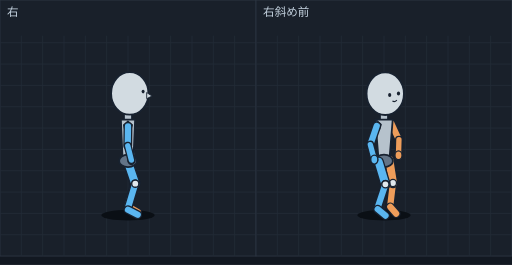
t = 0.00 s
t = 0.15 s: frame unchanged from t = 0.00 s, image omitted
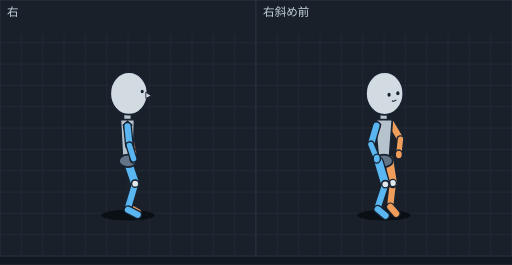
t = 0.25 s
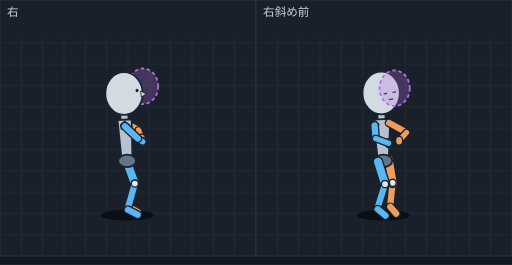
t = 0.39 s
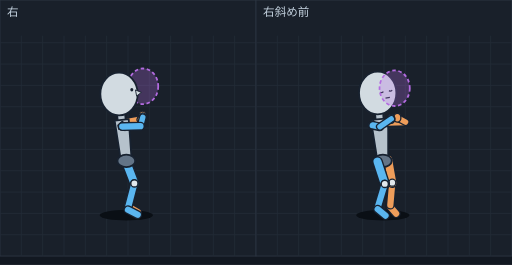
t = 0.52 s
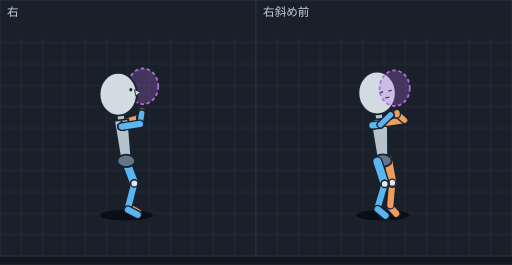
t = 0.63 s

The animated SVG that drew these frames (rendered in a browser with its animation timeline set to each time). Animation: 16 SMIL elements (animate=16); one cycle of 0.77 s, repeats indefinitely.

<svg xmlns="http://www.w3.org/2000/svg" viewBox="0 0 576 298" width="576" height="298" font-family="sans-serif"><rect width="576" height="298" fill="#121821"/><g transform="translate(0,0)"><rect width="288" height="288" fill="#19202a" stroke="#2c3542"/><line x1="24" y1="40" x2="24" y2="288" stroke="#222b37"/><line x1="48" y1="40" x2="48" y2="288" stroke="#222b37"/><line x1="72" y1="40" x2="72" y2="288" stroke="#222b37"/><line x1="96" y1="40" x2="96" y2="288" stroke="#222b37"/><line x1="120" y1="40" x2="120" y2="288" stroke="#222b37"/><line x1="144" y1="40" x2="144" y2="288" stroke="#222b37"/><line x1="168" y1="40" x2="168" y2="288" stroke="#222b37"/><line x1="192" y1="40" x2="192" y2="288" stroke="#222b37"/><line x1="216" y1="40" x2="216" y2="288" stroke="#222b37"/><line x1="240" y1="40" x2="240" y2="288" stroke="#222b37"/><line x1="264" y1="40" x2="264" y2="288" stroke="#222b37"/><line x1="0" y1="48" x2="288" y2="48" stroke="#222b37"/><line x1="0" y1="72" x2="288" y2="72" stroke="#222b37"/><line x1="0" y1="96" x2="288" y2="96" stroke="#222b37"/><line x1="0" y1="120" x2="288" y2="120" stroke="#222b37"/><line x1="0" y1="144" x2="288" y2="144" stroke="#222b37"/><line x1="0" y1="168" x2="288" y2="168" stroke="#222b37"/><line x1="0" y1="192" x2="288" y2="192" stroke="#222b37"/><line x1="0" y1="216" x2="288" y2="216" stroke="#222b37"/><line x1="0" y1="240" x2="288" y2="240" stroke="#222b37"/><line x1="0" y1="264" x2="288" y2="264" stroke="#222b37"/><text x="8" y="18" font-size="13" fill="#c4d2df">右</text><g display="inline"><ellipse cx="144.0" cy="242" rx="30" ry="6" fill="#0a0f15"/><line x1="145.7" y1="155.8" x2="147.8" y2="173.1" stroke="#182230" stroke-width="9" stroke-linecap="round"/><line x1="145.7" y1="155.8" x2="147.8" y2="173.1" stroke="#ee9d5a" stroke-width="6" stroke-linecap="round"/><ellipse cx="147.8" cy="173.1" rx="4" ry="5" fill="#ee9d5a" stroke="#182230" stroke-width="1.5"/><line x1="144.0" y1="137.9" x2="145.7" y2="155.8" stroke="#182230" stroke-width="10" stroke-linecap="round"/><line x1="144.0" y1="137.9" x2="145.7" y2="155.8" stroke="#ee9d5a" stroke-width="7" stroke-linecap="round"/><line x1="144.0" y1="232.2" x2="154.9" y2="238.5" stroke="#182230" stroke-width="10" stroke-linecap="round"/><line x1="144.0" y1="232.2" x2="154.9" y2="238.5" stroke="#ee9d5a" stroke-width="7" stroke-linecap="round"/><line x1="152.2" y1="204.5" x2="144.0" y2="230.2" stroke="#182230" stroke-width="10" stroke-linecap="round"/><line x1="152.2" y1="204.5" x2="144.0" y2="230.2" stroke="#ee9d5a" stroke-width="7" stroke-linecap="round"/><line x1="144.0" y1="179.5" x2="152.2" y2="204.5" stroke="#182230" stroke-width="12" stroke-linecap="round"/><line x1="144.0" y1="179.5" x2="152.2" y2="204.5" stroke="#ee9d5a" stroke-width="9" stroke-linecap="round"/><ellipse cx="152.2" cy="204.5" rx="4" ry="4" fill="#e1e8ec" stroke="#182230" stroke-width="1.5"/><line x1="144.0" y1="182.5" x2="152.2" y2="206.6" stroke="#182230" stroke-width="12" stroke-linecap="round"/><line x1="144.0" y1="182.5" x2="152.2" y2="206.6" stroke="#5ab6f0" stroke-width="9" stroke-linecap="round"/><line x1="152.2" y1="206.6" x2="144.0" y2="233.8" stroke="#182230" stroke-width="10" stroke-linecap="round"/><line x1="152.2" y1="206.6" x2="144.0" y2="233.8" stroke="#5ab6f0" stroke-width="7" stroke-linecap="round"/><line x1="144.0" y1="235.8" x2="154.9" y2="241.5" stroke="#182230" stroke-width="10" stroke-linecap="round"/><line x1="144.0" y1="235.8" x2="154.9" y2="241.5" stroke="#5ab6f0" stroke-width="7" stroke-linecap="round"/><ellipse cx="152.2" cy="206.6" rx="4" ry="4" fill="#e1e8ec" stroke="#182230" stroke-width="1.5"/><line x1="144.0" y1="125.5" x2="144.0" y2="144.5" stroke="#182230" stroke-width="10" stroke-linecap="round"/><line x1="144.0" y1="125.5" x2="144.0" y2="144.5" stroke="#b6c2cc" stroke-width="7" stroke-linecap="round"/><polygon points="152.0,134.5 136.0,134.5 138.0,181.0 150.0,181.0" fill="#b6c2cc" stroke="#182230" stroke-width="2" stroke-linejoin="round"/><ellipse cx="144.0" cy="181.0" rx="10" ry="7" fill="#637487" stroke="#182230" stroke-width="2"/><ellipse cx="146.0" cy="105.0" rx="21" ry="24" fill="#d2dbe1" stroke="#182230" stroke-width="2"/><ellipse cx="161.0" cy="103.0" rx="1.7" ry="2" fill="#182230"/><polygon points="165.0,104.0 171.0,108.0 165.0,111.0" fill="#d2dbe1" stroke="#182230" stroke-width="1"/><polygon points="144.0,136.1 149.0,140.6 147.0,146.6 140.0,145.1 139.0,140.6" fill="#246a9e" stroke="#182230" stroke-width="1.2"/><line x1="144.0" y1="142.1" x2="143.7" y2="163.9" stroke="#182230" stroke-width="10" stroke-linecap="round"/><line x1="144.0" y1="142.1" x2="143.7" y2="163.9" stroke="#5ab6f0" stroke-width="7" stroke-linecap="round"/><ellipse cx="147.8" cy="180.0" rx="4" ry="5" fill="#5ab6f0" stroke="#182230" stroke-width="1.5"/><line x1="143.7" y1="163.9" x2="147.8" y2="180.0" stroke="#182230" stroke-width="9" stroke-linecap="round"/><line x1="143.7" y1="163.9" x2="147.8" y2="180.0" stroke="#5ab6f0" stroke-width="6" stroke-linecap="round"/><animate attributeName="display" values="inline;none;none;none;none;none;none;none" keyTimes="0.0000;0.2597;0.3506;0.4416;0.5325;0.6234;0.7143;0.8571" calcMode="discrete" dur="770ms" repeatCount="indefinite"/></g><g display="none"><ellipse cx="143.9" cy="242" rx="30" ry="6" fill="#0a0f15"/><line x1="147.5" y1="154.9" x2="150.0" y2="172.0" stroke="#182230" stroke-width="9" stroke-linecap="round"/><line x1="147.5" y1="154.9" x2="150.0" y2="172.0" stroke="#ee9d5a" stroke-width="6" stroke-linecap="round"/><ellipse cx="150.0" cy="172.0" rx="4" ry="5" fill="#ee9d5a" stroke="#182230" stroke-width="1.5"/><line x1="143.5" y1="137.9" x2="147.5" y2="154.9" stroke="#182230" stroke-width="10" stroke-linecap="round"/><line x1="143.5" y1="137.9" x2="147.5" y2="154.9" stroke="#ee9d5a" stroke-width="7" stroke-linecap="round"/><line x1="144.0" y1="232.2" x2="154.9" y2="238.5" stroke="#182230" stroke-width="10" stroke-linecap="round"/><line x1="144.0" y1="232.2" x2="154.9" y2="238.5" stroke="#ee9d5a" stroke-width="7" stroke-linecap="round"/><line x1="152.1" y1="204.4" x2="144.0" y2="230.2" stroke="#182230" stroke-width="10" stroke-linecap="round"/><line x1="152.1" y1="204.4" x2="144.0" y2="230.2" stroke="#ee9d5a" stroke-width="7" stroke-linecap="round"/><line x1="143.9" y1="179.5" x2="152.1" y2="204.4" stroke="#182230" stroke-width="12" stroke-linecap="round"/><line x1="143.9" y1="179.5" x2="152.1" y2="204.4" stroke="#ee9d5a" stroke-width="9" stroke-linecap="round"/><ellipse cx="152.1" cy="204.4" rx="4" ry="4" fill="#e1e8ec" stroke="#182230" stroke-width="1.5"/><line x1="143.9" y1="182.5" x2="152.1" y2="206.6" stroke="#182230" stroke-width="12" stroke-linecap="round"/><line x1="143.9" y1="182.5" x2="152.1" y2="206.6" stroke="#5ab6f0" stroke-width="9" stroke-linecap="round"/><line x1="152.1" y1="206.6" x2="144.0" y2="233.8" stroke="#182230" stroke-width="10" stroke-linecap="round"/><line x1="152.1" y1="206.6" x2="144.0" y2="233.8" stroke="#5ab6f0" stroke-width="7" stroke-linecap="round"/><line x1="144.0" y1="235.8" x2="154.9" y2="241.5" stroke="#182230" stroke-width="10" stroke-linecap="round"/><line x1="144.0" y1="235.8" x2="154.9" y2="241.5" stroke="#5ab6f0" stroke-width="7" stroke-linecap="round"/><ellipse cx="152.1" cy="206.6" rx="4" ry="4" fill="#e1e8ec" stroke="#182230" stroke-width="1.5"/><line x1="143.3" y1="125.5" x2="143.5" y2="144.5" stroke="#182230" stroke-width="10" stroke-linecap="round"/><line x1="143.3" y1="125.5" x2="143.5" y2="144.5" stroke="#b6c2cc" stroke-width="7" stroke-linecap="round"/><polygon points="151.4,134.4 135.4,134.6 137.9,181.1 149.9,180.9" fill="#b6c2cc" stroke="#182230" stroke-width="2" stroke-linejoin="round"/><ellipse cx="143.9" cy="181.0" rx="10" ry="7" fill="#637487" stroke="#182230" stroke-width="2"/><ellipse cx="145.0" cy="105.0" rx="21" ry="24" fill="#d2dbe1" stroke="#182230" stroke-width="2"/><ellipse cx="160.0" cy="102.8" rx="1.7" ry="2" fill="#182230"/><polygon points="164.0,103.7 170.1,107.6 164.1,110.7" fill="#d2dbe1" stroke="#182230" stroke-width="1"/><polygon points="143.5,136.1 148.5,140.6 146.5,146.6 139.5,145.1 138.5,140.6" fill="#246a9e" stroke="#182230" stroke-width="1.2"/><line x1="143.5" y1="142.1" x2="145.6" y2="163.5" stroke="#182230" stroke-width="10" stroke-linecap="round"/><line x1="143.5" y1="142.1" x2="145.6" y2="163.5" stroke="#5ab6f0" stroke-width="7" stroke-linecap="round"/><ellipse cx="150.3" cy="178.5" rx="4" ry="5" fill="#5ab6f0" stroke="#182230" stroke-width="1.5"/><line x1="145.6" y1="163.5" x2="150.3" y2="178.5" stroke="#182230" stroke-width="9" stroke-linecap="round"/><line x1="145.6" y1="163.5" x2="150.3" y2="178.5" stroke="#5ab6f0" stroke-width="6" stroke-linecap="round"/><animate attributeName="display" values="none;inline;none;none;none;none;none;none" keyTimes="0.0000;0.2597;0.3506;0.4416;0.5325;0.6234;0.7143;0.8571" calcMode="discrete" dur="770ms" repeatCount="indefinite"/></g><g display="none"><ellipse cx="143.5" cy="242" rx="30" ry="6" fill="#0a0f15"/><line x1="151.6" y1="151.8" x2="154.9" y2="166.9" stroke="#182230" stroke-width="9" stroke-linecap="round"/><line x1="151.6" y1="151.8" x2="154.9" y2="166.9" stroke="#ee9d5a" stroke-width="6" stroke-linecap="round"/><line x1="142.2" y1="138.0" x2="151.6" y2="151.8" stroke="#182230" stroke-width="10" stroke-linecap="round"/><line x1="142.2" y1="138.0" x2="151.6" y2="151.8" stroke="#ee9d5a" stroke-width="7" stroke-linecap="round"/><ellipse cx="154.9" cy="166.9" rx="4" ry="5" fill="#ee9d5a" stroke="#182230" stroke-width="1.5"/><line x1="144.0" y1="232.2" x2="154.9" y2="238.5" stroke="#182230" stroke-width="10" stroke-linecap="round"/><line x1="144.0" y1="232.2" x2="154.9" y2="238.5" stroke="#ee9d5a" stroke-width="7" stroke-linecap="round"/><line x1="151.9" y1="204.4" x2="144.0" y2="230.2" stroke="#182230" stroke-width="10" stroke-linecap="round"/><line x1="151.9" y1="204.4" x2="144.0" y2="230.2" stroke="#ee9d5a" stroke-width="7" stroke-linecap="round"/><line x1="143.5" y1="179.5" x2="151.9" y2="204.4" stroke="#182230" stroke-width="12" stroke-linecap="round"/><line x1="143.5" y1="179.5" x2="151.9" y2="204.4" stroke="#ee9d5a" stroke-width="9" stroke-linecap="round"/><ellipse cx="151.9" cy="204.4" rx="4" ry="4" fill="#e1e8ec" stroke="#182230" stroke-width="1.5"/><line x1="143.5" y1="182.5" x2="151.9" y2="206.5" stroke="#182230" stroke-width="12" stroke-linecap="round"/><line x1="143.5" y1="182.5" x2="151.9" y2="206.5" stroke="#5ab6f0" stroke-width="9" stroke-linecap="round"/><line x1="151.9" y1="206.5" x2="144.0" y2="233.8" stroke="#182230" stroke-width="10" stroke-linecap="round"/><line x1="151.9" y1="206.5" x2="144.0" y2="233.8" stroke="#5ab6f0" stroke-width="7" stroke-linecap="round"/><line x1="144.0" y1="235.8" x2="154.9" y2="241.5" stroke="#182230" stroke-width="10" stroke-linecap="round"/><line x1="144.0" y1="235.8" x2="154.9" y2="241.5" stroke="#5ab6f0" stroke-width="7" stroke-linecap="round"/><ellipse cx="151.9" cy="206.5" rx="4" ry="4" fill="#e1e8ec" stroke="#182230" stroke-width="1.5"/><line x1="141.7" y1="125.5" x2="142.3" y2="144.5" stroke="#182230" stroke-width="10" stroke-linecap="round"/><line x1="141.7" y1="125.5" x2="142.3" y2="144.5" stroke="#b6c2cc" stroke-width="7" stroke-linecap="round"/><polygon points="150.0,134.3 134.0,134.8 137.5,181.2 149.5,180.8" fill="#b6c2cc" stroke="#182230" stroke-width="2" stroke-linejoin="round"/><ellipse cx="143.5" cy="181.0" rx="10" ry="7" fill="#637487" stroke="#182230" stroke-width="2"/><ellipse cx="142.6" cy="105.1" rx="21" ry="24" fill="#d2dbe1" stroke="#182230" stroke-width="2"/><ellipse cx="157.5" cy="102.2" rx="1.7" ry="2" fill="#182230"/><polygon points="161.5,103.0 167.7,106.7 161.9,110.0" fill="#d2dbe1" stroke="#182230" stroke-width="1"/><polygon points="142.2,136.1 147.2,140.6 145.2,146.6 138.2,145.1 137.2,140.6" fill="#246a9e" stroke="#182230" stroke-width="1.2"/><ellipse cx="155.7" cy="172.2" rx="4" ry="5" fill="#5ab6f0" stroke="#182230" stroke-width="1.5"/><line x1="142.2" y1="142.1" x2="150.2" y2="161.1" stroke="#182230" stroke-width="10" stroke-linecap="round"/><line x1="142.2" y1="142.1" x2="150.2" y2="161.1" stroke="#5ab6f0" stroke-width="7" stroke-linecap="round"/><line x1="150.2" y1="161.1" x2="155.7" y2="172.2" stroke="#182230" stroke-width="9" stroke-linecap="round"/><line x1="150.2" y1="161.1" x2="155.7" y2="172.2" stroke="#5ab6f0" stroke-width="6" stroke-linecap="round"/><animate attributeName="display" values="none;none;inline;none;none;none;none;none" keyTimes="0.0000;0.2597;0.3506;0.4416;0.5325;0.6234;0.7143;0.8571" calcMode="discrete" dur="770ms" repeatCount="indefinite"/></g><g display="none"><ellipse cx="143.0" cy="242" rx="30" ry="6" fill="#0a0f15"/><line x1="140.5" y1="138.0" x2="155.8" y2="146.3" stroke="#182230" stroke-width="10" stroke-linecap="round"/><line x1="140.5" y1="138.0" x2="155.8" y2="146.3" stroke="#ee9d5a" stroke-width="7" stroke-linecap="round"/><line x1="155.8" y1="146.3" x2="159.5" y2="155.7" stroke="#182230" stroke-width="9" stroke-linecap="round"/><line x1="155.8" y1="146.3" x2="159.5" y2="155.7" stroke="#ee9d5a" stroke-width="6" stroke-linecap="round"/><line x1="144.0" y1="232.2" x2="154.9" y2="238.5" stroke="#182230" stroke-width="10" stroke-linecap="round"/><line x1="144.0" y1="232.2" x2="154.9" y2="238.5" stroke="#ee9d5a" stroke-width="7" stroke-linecap="round"/><ellipse cx="159.5" cy="155.7" rx="4" ry="5" fill="#ee9d5a" stroke="#182230" stroke-width="1.5"/><line x1="151.7" y1="204.3" x2="144.0" y2="230.2" stroke="#182230" stroke-width="10" stroke-linecap="round"/><line x1="151.7" y1="204.3" x2="144.0" y2="230.2" stroke="#ee9d5a" stroke-width="7" stroke-linecap="round"/><line x1="143.0" y1="179.5" x2="151.7" y2="204.3" stroke="#182230" stroke-width="12" stroke-linecap="round"/><line x1="143.0" y1="179.5" x2="151.7" y2="204.3" stroke="#ee9d5a" stroke-width="9" stroke-linecap="round"/><ellipse cx="151.7" cy="204.3" rx="4" ry="4" fill="#e1e8ec" stroke="#182230" stroke-width="1.5"/><line x1="143.0" y1="182.5" x2="151.7" y2="206.5" stroke="#182230" stroke-width="12" stroke-linecap="round"/><line x1="143.0" y1="182.5" x2="151.7" y2="206.5" stroke="#5ab6f0" stroke-width="9" stroke-linecap="round"/><line x1="151.7" y1="206.5" x2="144.0" y2="233.8" stroke="#182230" stroke-width="10" stroke-linecap="round"/><line x1="151.7" y1="206.5" x2="144.0" y2="233.8" stroke="#5ab6f0" stroke-width="7" stroke-linecap="round"/><line x1="144.0" y1="235.8" x2="154.9" y2="241.5" stroke="#182230" stroke-width="10" stroke-linecap="round"/><line x1="144.0" y1="235.8" x2="154.9" y2="241.5" stroke="#5ab6f0" stroke-width="7" stroke-linecap="round"/><ellipse cx="151.7" cy="206.5" rx="4" ry="4" fill="#e1e8ec" stroke="#182230" stroke-width="1.5"/><line x1="139.6" y1="125.6" x2="140.8" y2="144.6" stroke="#182230" stroke-width="10" stroke-linecap="round"/><line x1="139.6" y1="125.6" x2="140.8" y2="144.6" stroke="#b6c2cc" stroke-width="7" stroke-linecap="round"/><polygon points="148.1,134.1 132.2,135.1 137.0,181.4 149.0,180.6" fill="#b6c2cc" stroke="#182230" stroke-width="2" stroke-linejoin="round"/><ellipse cx="143.0" cy="181.0" rx="10" ry="7" fill="#637487" stroke="#182230" stroke-width="2"/><ellipse cx="161.0" cy="97.0" rx="17" ry="20" fill="rgba(179,107,224,.28)" stroke="#b36be0" stroke-width="2" stroke-dasharray="4 3"/><ellipse cx="139.5" cy="105.2" rx="21" ry="24" fill="#d2dbe1" stroke="#182230" stroke-width="2"/><ellipse cx="154.2" cy="101.7" rx="1.7" ry="2" fill="#182230"/><polygon points="158.3,102.2 164.6,105.6 159.0,109.2" fill="#d2dbe1" stroke="#182230" stroke-width="1"/><ellipse cx="160.6" cy="159.4" rx="4" ry="5" fill="#5ab6f0" stroke="#182230" stroke-width="1.5"/><polygon points="140.5,136.1 145.5,140.6 143.5,146.6 136.5,145.1 135.5,140.6" fill="#246a9e" stroke="#182230" stroke-width="1.2"/><line x1="155.1" y1="155.7" x2="160.6" y2="159.4" stroke="#182230" stroke-width="9" stroke-linecap="round"/><line x1="155.1" y1="155.7" x2="160.6" y2="159.4" stroke="#5ab6f0" stroke-width="6" stroke-linecap="round"/><line x1="140.5" y1="142.1" x2="155.1" y2="155.7" stroke="#182230" stroke-width="10" stroke-linecap="round"/><line x1="140.5" y1="142.1" x2="155.1" y2="155.7" stroke="#5ab6f0" stroke-width="7" stroke-linecap="round"/><animate attributeName="display" values="none;none;none;inline;none;none;none;none" keyTimes="0.0000;0.2597;0.3506;0.4416;0.5325;0.6234;0.7143;0.8571" calcMode="discrete" dur="770ms" repeatCount="indefinite"/></g><g display="none"><ellipse cx="142.5" cy="242" rx="30" ry="6" fill="#0a0f15"/><line x1="138.8" y1="138.1" x2="158.0" y2="139.7" stroke="#182230" stroke-width="10" stroke-linecap="round"/><line x1="138.8" y1="138.1" x2="158.0" y2="139.7" stroke="#ee9d5a" stroke-width="7" stroke-linecap="round"/><line x1="158.0" y1="139.7" x2="161.2" y2="141.5" stroke="#182230" stroke-width="9" stroke-linecap="round"/><line x1="158.0" y1="139.7" x2="161.2" y2="141.5" stroke="#ee9d5a" stroke-width="6" stroke-linecap="round"/><line x1="144.0" y1="232.2" x2="154.9" y2="238.5" stroke="#182230" stroke-width="10" stroke-linecap="round"/><line x1="144.0" y1="232.2" x2="154.9" y2="238.5" stroke="#ee9d5a" stroke-width="7" stroke-linecap="round"/><line x1="151.4" y1="204.2" x2="144.0" y2="230.2" stroke="#182230" stroke-width="10" stroke-linecap="round"/><line x1="151.4" y1="204.2" x2="144.0" y2="230.2" stroke="#ee9d5a" stroke-width="7" stroke-linecap="round"/><line x1="142.5" y1="179.5" x2="151.4" y2="204.2" stroke="#182230" stroke-width="12" stroke-linecap="round"/><line x1="142.5" y1="179.5" x2="151.4" y2="204.2" stroke="#ee9d5a" stroke-width="9" stroke-linecap="round"/><ellipse cx="151.4" cy="204.2" rx="4" ry="4" fill="#e1e8ec" stroke="#182230" stroke-width="1.5"/><ellipse cx="161.2" cy="141.5" rx="4" ry="5" fill="#ee9d5a" stroke="#182230" stroke-width="1.5"/><line x1="142.5" y1="182.5" x2="151.4" y2="206.4" stroke="#182230" stroke-width="12" stroke-linecap="round"/><line x1="142.5" y1="182.5" x2="151.4" y2="206.4" stroke="#5ab6f0" stroke-width="9" stroke-linecap="round"/><line x1="151.4" y1="206.4" x2="144.0" y2="233.8" stroke="#182230" stroke-width="10" stroke-linecap="round"/><line x1="151.4" y1="206.4" x2="144.0" y2="233.8" stroke="#5ab6f0" stroke-width="7" stroke-linecap="round"/><line x1="144.0" y1="235.8" x2="154.9" y2="241.5" stroke="#182230" stroke-width="10" stroke-linecap="round"/><line x1="144.0" y1="235.8" x2="154.9" y2="241.5" stroke="#5ab6f0" stroke-width="7" stroke-linecap="round"/><ellipse cx="151.4" cy="206.4" rx="4" ry="4" fill="#e1e8ec" stroke="#182230" stroke-width="1.5"/><line x1="137.5" y1="125.7" x2="139.2" y2="144.6" stroke="#182230" stroke-width="10" stroke-linecap="round"/><line x1="137.5" y1="125.7" x2="139.2" y2="144.6" stroke="#b6c2cc" stroke-width="7" stroke-linecap="round"/><polygon points="146.3,134.0 130.3,135.4 136.5,181.5 148.5,180.5" fill="#b6c2cc" stroke="#182230" stroke-width="2" stroke-linejoin="round"/><ellipse cx="142.5" cy="181.0" rx="10" ry="7" fill="#637487" stroke="#182230" stroke-width="2"/><ellipse cx="161.0" cy="97.0" rx="17" ry="20" fill="rgba(179,107,224,.28)" stroke="#b36be0" stroke-width="2" stroke-dasharray="4 3"/><ellipse cx="136.3" cy="105.5" rx="21" ry="24" fill="#d2dbe1" stroke="#182230" stroke-width="2"/><ellipse cx="150.8" cy="101.2" rx="1.7" ry="2" fill="#182230"/><polygon points="155.0,101.6 161.5,104.6 156.0,108.5" fill="#d2dbe1" stroke="#182230" stroke-width="1"/><ellipse cx="162.1" cy="143.9" rx="4" ry="5" fill="#5ab6f0" stroke="#182230" stroke-width="1.5"/><polygon points="138.8,136.2 143.8,140.7 141.8,146.7 134.8,145.2 133.8,140.7" fill="#246a9e" stroke="#182230" stroke-width="1.2"/><line x1="157.8" y1="148.3" x2="162.1" y2="143.9" stroke="#182230" stroke-width="9" stroke-linecap="round"/><line x1="157.8" y1="148.3" x2="162.1" y2="143.9" stroke="#5ab6f0" stroke-width="6" stroke-linecap="round"/><line x1="138.8" y1="142.2" x2="157.8" y2="148.3" stroke="#182230" stroke-width="10" stroke-linecap="round"/><line x1="138.8" y1="142.2" x2="157.8" y2="148.3" stroke="#5ab6f0" stroke-width="7" stroke-linecap="round"/><animate attributeName="display" values="none;none;none;none;inline;none;none;none" keyTimes="0.0000;0.2597;0.3506;0.4416;0.5325;0.6234;0.7143;0.8571" calcMode="discrete" dur="770ms" repeatCount="indefinite"/></g><g display="none"><ellipse cx="142.1" cy="242" rx="30" ry="6" fill="#0a0f15"/><line x1="137.5" y1="138.2" x2="158.0" y2="134.4" stroke="#182230" stroke-width="10" stroke-linecap="round"/><line x1="137.5" y1="138.2" x2="158.0" y2="134.4" stroke="#ee9d5a" stroke-width="7" stroke-linecap="round"/><line x1="158.0" y1="134.4" x2="160.4" y2="130.0" stroke="#182230" stroke-width="9" stroke-linecap="round"/><line x1="158.0" y1="134.4" x2="160.4" y2="130.0" stroke="#ee9d5a" stroke-width="6" stroke-linecap="round"/><line x1="144.0" y1="232.2" x2="154.9" y2="238.5" stroke="#182230" stroke-width="10" stroke-linecap="round"/><line x1="144.0" y1="232.2" x2="154.9" y2="238.5" stroke="#ee9d5a" stroke-width="7" stroke-linecap="round"/><line x1="151.2" y1="204.2" x2="144.0" y2="230.2" stroke="#182230" stroke-width="10" stroke-linecap="round"/><line x1="151.2" y1="204.2" x2="144.0" y2="230.2" stroke="#ee9d5a" stroke-width="7" stroke-linecap="round"/><line x1="142.1" y1="179.5" x2="151.2" y2="204.2" stroke="#182230" stroke-width="12" stroke-linecap="round"/><line x1="142.1" y1="179.5" x2="151.2" y2="204.2" stroke="#ee9d5a" stroke-width="9" stroke-linecap="round"/><ellipse cx="151.2" cy="204.2" rx="4" ry="4" fill="#e1e8ec" stroke="#182230" stroke-width="1.5"/><ellipse cx="160.4" cy="130.0" rx="4" ry="5" fill="#ee9d5a" stroke="#182230" stroke-width="1.5"/><line x1="142.1" y1="182.5" x2="151.2" y2="206.3" stroke="#182230" stroke-width="12" stroke-linecap="round"/><line x1="142.1" y1="182.5" x2="151.2" y2="206.3" stroke="#5ab6f0" stroke-width="9" stroke-linecap="round"/><line x1="151.2" y1="206.3" x2="144.0" y2="233.8" stroke="#182230" stroke-width="10" stroke-linecap="round"/><line x1="151.2" y1="206.3" x2="144.0" y2="233.8" stroke="#5ab6f0" stroke-width="7" stroke-linecap="round"/><line x1="144.0" y1="235.8" x2="154.9" y2="241.5" stroke="#182230" stroke-width="10" stroke-linecap="round"/><line x1="144.0" y1="235.8" x2="154.9" y2="241.5" stroke="#5ab6f0" stroke-width="7" stroke-linecap="round"/><ellipse cx="151.2" cy="206.3" rx="4" ry="4" fill="#e1e8ec" stroke="#182230" stroke-width="1.5"/><line x1="135.9" y1="125.9" x2="138.0" y2="144.7" stroke="#182230" stroke-width="10" stroke-linecap="round"/><line x1="135.9" y1="125.9" x2="138.0" y2="144.7" stroke="#b6c2cc" stroke-width="7" stroke-linecap="round"/><polygon points="144.8,133.9 129.0,135.7 136.2,181.7 148.1,180.3" fill="#b6c2cc" stroke="#182230" stroke-width="2" stroke-linejoin="round"/><ellipse cx="142.1" cy="181.0" rx="10" ry="7" fill="#637487" stroke="#182230" stroke-width="2"/><ellipse cx="161.0" cy="97.0" rx="17" ry="20" fill="rgba(179,107,224,.28)" stroke="#b36be0" stroke-width="2" stroke-dasharray="4 3"/><ellipse cx="133.9" cy="105.7" rx="21" ry="24" fill="#d2dbe1" stroke="#182230" stroke-width="2"/><ellipse cx="148.3" cy="100.9" rx="1.7" ry="2" fill="#182230"/><polygon points="152.4,101.1 159.0,103.9 153.7,108.0" fill="#d2dbe1" stroke="#182230" stroke-width="1"/><ellipse cx="160.7" cy="131.9" rx="4" ry="5" fill="#5ab6f0" stroke="#182230" stroke-width="1.5"/><polygon points="137.5,136.3 142.5,140.8 140.5,146.8 133.5,145.3 132.5,140.8" fill="#246a9e" stroke="#182230" stroke-width="1.2"/><line x1="158.0" y1="141.9" x2="160.7" y2="131.9" stroke="#182230" stroke-width="9" stroke-linecap="round"/><line x1="158.0" y1="141.9" x2="160.7" y2="131.9" stroke="#5ab6f0" stroke-width="6" stroke-linecap="round"/><line x1="137.5" y1="142.3" x2="158.0" y2="141.9" stroke="#182230" stroke-width="10" stroke-linecap="round"/><line x1="137.5" y1="142.3" x2="158.0" y2="141.9" stroke="#5ab6f0" stroke-width="7" stroke-linecap="round"/><animate attributeName="display" values="none;none;none;none;none;inline;none;none" keyTimes="0.0000;0.2597;0.3506;0.4416;0.5325;0.6234;0.7143;0.8571" calcMode="discrete" dur="770ms" repeatCount="indefinite"/></g><g display="none"><ellipse cx="142.0" cy="242" rx="30" ry="6" fill="#0a0f15"/><line x1="137.0" y1="138.2" x2="157.5" y2="132.4" stroke="#182230" stroke-width="10" stroke-linecap="round"/><line x1="137.0" y1="138.2" x2="157.5" y2="132.4" stroke="#ee9d5a" stroke-width="7" stroke-linecap="round"/><line x1="157.5" y1="132.4" x2="159.5" y2="125.6" stroke="#182230" stroke-width="9" stroke-linecap="round"/><line x1="157.5" y1="132.4" x2="159.5" y2="125.6" stroke="#ee9d5a" stroke-width="6" stroke-linecap="round"/><line x1="144.0" y1="232.2" x2="154.9" y2="238.5" stroke="#182230" stroke-width="10" stroke-linecap="round"/><line x1="144.0" y1="232.2" x2="154.9" y2="238.5" stroke="#ee9d5a" stroke-width="7" stroke-linecap="round"/><line x1="151.1" y1="204.1" x2="144.0" y2="230.2" stroke="#182230" stroke-width="10" stroke-linecap="round"/><line x1="151.1" y1="204.1" x2="144.0" y2="230.2" stroke="#ee9d5a" stroke-width="7" stroke-linecap="round"/><line x1="142.0" y1="179.5" x2="151.1" y2="204.1" stroke="#182230" stroke-width="12" stroke-linecap="round"/><line x1="142.0" y1="179.5" x2="151.1" y2="204.1" stroke="#ee9d5a" stroke-width="9" stroke-linecap="round"/><ellipse cx="151.1" cy="204.1" rx="4" ry="4" fill="#e1e8ec" stroke="#182230" stroke-width="1.5"/><ellipse cx="159.5" cy="125.6" rx="4" ry="5" fill="#ee9d5a" stroke="#182230" stroke-width="1.5"/><line x1="142.0" y1="182.5" x2="151.1" y2="206.3" stroke="#182230" stroke-width="12" stroke-linecap="round"/><line x1="142.0" y1="182.5" x2="151.1" y2="206.3" stroke="#5ab6f0" stroke-width="9" stroke-linecap="round"/><line x1="151.1" y1="206.3" x2="144.0" y2="233.8" stroke="#182230" stroke-width="10" stroke-linecap="round"/><line x1="151.1" y1="206.3" x2="144.0" y2="233.8" stroke="#5ab6f0" stroke-width="7" stroke-linecap="round"/><line x1="144.0" y1="235.8" x2="154.9" y2="241.5" stroke="#182230" stroke-width="10" stroke-linecap="round"/><line x1="144.0" y1="235.8" x2="154.9" y2="241.5" stroke="#5ab6f0" stroke-width="7" stroke-linecap="round"/><ellipse cx="151.1" cy="206.3" rx="4" ry="4" fill="#e1e8ec" stroke="#182230" stroke-width="1.5"/><line x1="135.2" y1="125.9" x2="137.6" y2="144.8" stroke="#182230" stroke-width="10" stroke-linecap="round"/><line x1="135.2" y1="125.9" x2="137.6" y2="144.8" stroke="#b6c2cc" stroke-width="7" stroke-linecap="round"/><polygon points="144.3,133.9 128.4,135.8 136.0,181.7 148.0,180.3" fill="#b6c2cc" stroke="#182230" stroke-width="2" stroke-linejoin="round"/><ellipse cx="142.0" cy="181.0" rx="10" ry="7" fill="#637487" stroke="#182230" stroke-width="2"/><ellipse cx="161.0" cy="97.0" rx="17" ry="20" fill="rgba(179,107,224,.28)" stroke="#b36be0" stroke-width="2" stroke-dasharray="4 3"/><ellipse cx="133.0" cy="105.9" rx="21" ry="24" fill="#d2dbe1" stroke="#182230" stroke-width="2"/><ellipse cx="147.2" cy="100.8" rx="1.7" ry="2" fill="#182230"/><polygon points="151.4,100.9 158.1,103.6 152.8,107.8" fill="#d2dbe1" stroke="#182230" stroke-width="1"/><ellipse cx="159.5" cy="127.4" rx="4" ry="5" fill="#5ab6f0" stroke="#182230" stroke-width="1.5"/><polygon points="137.0,136.4 142.0,140.9 140.0,146.9 133.0,145.4 132.0,140.9" fill="#246a9e" stroke="#182230" stroke-width="1.2"/><line x1="157.5" y1="139.3" x2="159.5" y2="127.4" stroke="#182230" stroke-width="9" stroke-linecap="round"/><line x1="157.5" y1="139.3" x2="159.5" y2="127.4" stroke="#5ab6f0" stroke-width="6" stroke-linecap="round"/><line x1="137.0" y1="142.4" x2="157.5" y2="139.3" stroke="#182230" stroke-width="10" stroke-linecap="round"/><line x1="137.0" y1="142.4" x2="157.5" y2="139.3" stroke="#5ab6f0" stroke-width="7" stroke-linecap="round"/><animate attributeName="display" values="none;none;none;none;none;none;inline;none" keyTimes="0.0000;0.2597;0.3506;0.4416;0.5325;0.6234;0.7143;0.8571" calcMode="discrete" dur="770ms" repeatCount="indefinite"/></g><g display="none"><ellipse cx="142.0" cy="242" rx="30" ry="6" fill="#0a0f15"/><line x1="138.0" y1="138.1" x2="159.2" y2="133.6" stroke="#182230" stroke-width="10" stroke-linecap="round"/><line x1="138.0" y1="138.1" x2="159.2" y2="133.6" stroke="#ee9d5a" stroke-width="7" stroke-linecap="round"/><line x1="159.2" y1="133.6" x2="160.0" y2="127.2" stroke="#182230" stroke-width="9" stroke-linecap="round"/><line x1="159.2" y1="133.6" x2="160.0" y2="127.2" stroke="#ee9d5a" stroke-width="6" stroke-linecap="round"/><line x1="146.0" y1="230.0" x2="154.9" y2="238.5" stroke="#182230" stroke-width="10" stroke-linecap="round"/><line x1="146.0" y1="230.0" x2="154.9" y2="238.5" stroke="#ee9d5a" stroke-width="7" stroke-linecap="round"/><line x1="154.9" y1="202.6" x2="146.0" y2="228.0" stroke="#182230" stroke-width="10" stroke-linecap="round"/><line x1="154.9" y1="202.6" x2="146.0" y2="228.0" stroke="#ee9d5a" stroke-width="7" stroke-linecap="round"/><line x1="142.8" y1="179.2" x2="154.9" y2="202.6" stroke="#182230" stroke-width="12" stroke-linecap="round"/><line x1="142.8" y1="179.2" x2="154.9" y2="202.6" stroke="#ee9d5a" stroke-width="9" stroke-linecap="round"/><ellipse cx="154.9" cy="202.6" rx="4" ry="4" fill="#e1e8ec" stroke="#182230" stroke-width="1.5"/><ellipse cx="160.0" cy="127.2" rx="4" ry="5" fill="#ee9d5a" stroke="#182230" stroke-width="1.5"/><line x1="141.2" y1="182.4" x2="150.7" y2="206.2" stroke="#182230" stroke-width="12" stroke-linecap="round"/><line x1="141.2" y1="182.4" x2="150.7" y2="206.2" stroke="#5ab6f0" stroke-width="9" stroke-linecap="round"/><line x1="150.7" y1="206.2" x2="144.0" y2="233.8" stroke="#182230" stroke-width="10" stroke-linecap="round"/><line x1="150.7" y1="206.2" x2="144.0" y2="233.8" stroke="#5ab6f0" stroke-width="7" stroke-linecap="round"/><line x1="144.0" y1="235.8" x2="154.9" y2="241.5" stroke="#182230" stroke-width="10" stroke-linecap="round"/><line x1="144.0" y1="235.8" x2="154.9" y2="241.5" stroke="#5ab6f0" stroke-width="7" stroke-linecap="round"/><ellipse cx="150.7" cy="206.2" rx="4" ry="4" fill="#e1e8ec" stroke="#182230" stroke-width="1.5"/><line x1="135.2" y1="125.9" x2="137.5" y2="144.8" stroke="#182230" stroke-width="10" stroke-linecap="round"/><line x1="135.2" y1="125.9" x2="137.5" y2="144.8" stroke="#b6c2cc" stroke-width="7" stroke-linecap="round"/><polygon points="144.1,133.8 128.3,135.8 136.0,181.6 148.0,180.1" fill="#b6c2cc" stroke="#182230" stroke-width="2" stroke-linejoin="round"/><ellipse cx="142.0" cy="180.8" rx="10" ry="7" fill="#637487" stroke="#182230" stroke-width="2"/><ellipse cx="132.9" cy="105.6" rx="21" ry="24" fill="#d2dbe1" stroke="#182230" stroke-width="2"/><ellipse cx="147.0" cy="100.2" rx="1.7" ry="2" fill="#182230"/><polygon points="151.1,100.3 157.8,102.8 152.6,107.1" fill="#d2dbe1" stroke="#182230" stroke-width="1"/><ellipse cx="161.0" cy="97.0" rx="17" ry="20" fill="rgba(179,107,224,.28)" stroke="#b36be0" stroke-width="2" stroke-dasharray="4 3"/><ellipse cx="158.7" cy="126.3" rx="4" ry="5" fill="#5ab6f0" stroke="#182230" stroke-width="1.5"/><polygon points="135.8,136.5 140.8,141.0 138.8,147.0 131.8,145.5 130.8,141.0" fill="#246a9e" stroke="#182230" stroke-width="1.2"/><line x1="155.7" y1="138.6" x2="158.7" y2="126.3" stroke="#182230" stroke-width="9" stroke-linecap="round"/><line x1="155.7" y1="138.6" x2="158.7" y2="126.3" stroke="#5ab6f0" stroke-width="6" stroke-linecap="round"/><line x1="135.8" y1="142.5" x2="155.7" y2="138.6" stroke="#182230" stroke-width="10" stroke-linecap="round"/><line x1="135.8" y1="142.5" x2="155.7" y2="138.6" stroke="#5ab6f0" stroke-width="7" stroke-linecap="round"/><animate attributeName="display" values="none;none;none;none;none;none;none;inline" keyTimes="0.0000;0.2597;0.3506;0.4416;0.5325;0.6234;0.7143;0.8571" calcMode="discrete" dur="770ms" repeatCount="indefinite"/></g></g><g transform="translate(288,0)"><rect width="288" height="288" fill="#19202a" stroke="#2c3542"/><line x1="24" y1="40" x2="24" y2="288" stroke="#222b37"/><line x1="48" y1="40" x2="48" y2="288" stroke="#222b37"/><line x1="72" y1="40" x2="72" y2="288" stroke="#222b37"/><line x1="96" y1="40" x2="96" y2="288" stroke="#222b37"/><line x1="120" y1="40" x2="120" y2="288" stroke="#222b37"/><line x1="144" y1="40" x2="144" y2="288" stroke="#222b37"/><line x1="168" y1="40" x2="168" y2="288" stroke="#222b37"/><line x1="192" y1="40" x2="192" y2="288" stroke="#222b37"/><line x1="216" y1="40" x2="216" y2="288" stroke="#222b37"/><line x1="240" y1="40" x2="240" y2="288" stroke="#222b37"/><line x1="264" y1="40" x2="264" y2="288" stroke="#222b37"/><line x1="0" y1="48" x2="288" y2="48" stroke="#222b37"/><line x1="0" y1="72" x2="288" y2="72" stroke="#222b37"/><line x1="0" y1="96" x2="288" y2="96" stroke="#222b37"/><line x1="0" y1="120" x2="288" y2="120" stroke="#222b37"/><line x1="0" y1="144" x2="288" y2="144" stroke="#222b37"/><line x1="0" y1="168" x2="288" y2="168" stroke="#222b37"/><line x1="0" y1="192" x2="288" y2="192" stroke="#222b37"/><line x1="0" y1="216" x2="288" y2="216" stroke="#222b37"/><line x1="0" y1="240" x2="288" y2="240" stroke="#222b37"/><line x1="0" y1="264" x2="288" y2="264" stroke="#222b37"/><text x="8" y="18" font-size="13" fill="#c4d2df">右斜め前</text><g display="inline"><ellipse cx="144.0" cy="242" rx="30" ry="6" fill="#0a0f15"/><line x1="152.1" y1="138.5" x2="160.8" y2="157.1" stroke="#182230" stroke-width="10" stroke-linecap="round"/><line x1="152.1" y1="138.5" x2="160.8" y2="157.1" stroke="#ee9d5a" stroke-width="7" stroke-linecap="round"/><line x1="154.1" y1="205.8" x2="151.1" y2="230.7" stroke="#182230" stroke-width="10" stroke-linecap="round"/><line x1="154.1" y1="205.8" x2="151.1" y2="230.7" stroke="#ee9d5a" stroke-width="7" stroke-linecap="round"/><line x1="151.1" y1="232.7" x2="157.7" y2="240.3" stroke="#182230" stroke-width="10" stroke-linecap="round"/><line x1="151.1" y1="232.7" x2="157.7" y2="240.3" stroke="#ee9d5a" stroke-width="7" stroke-linecap="round"/><line x1="150.0" y1="179.9" x2="154.1" y2="205.8" stroke="#182230" stroke-width="12" stroke-linecap="round"/><line x1="150.0" y1="179.9" x2="154.1" y2="205.8" stroke="#ee9d5a" stroke-width="9" stroke-linecap="round"/><line x1="144.0" y1="125.5" x2="144.0" y2="144.5" stroke="#182230" stroke-width="10" stroke-linecap="round"/><line x1="144.0" y1="125.5" x2="144.0" y2="144.5" stroke="#b6c2cc" stroke-width="7" stroke-linecap="round"/><polygon points="153.8,134.5 134.2,134.5 138.0,181.0 150.0,181.0" fill="#b6c2cc" stroke="#182230" stroke-width="2" stroke-linejoin="round"/><ellipse cx="144.0" cy="181.0" rx="10" ry="7" fill="#637487" stroke="#182230" stroke-width="2"/><line x1="160.8" y1="157.1" x2="160.3" y2="174.6" stroke="#182230" stroke-width="9" stroke-linecap="round"/><line x1="160.8" y1="157.1" x2="160.3" y2="174.6" stroke="#ee9d5a" stroke-width="6" stroke-linecap="round"/><ellipse cx="160.3" cy="174.6" rx="4" ry="5" fill="#ee9d5a" stroke="#182230" stroke-width="1.5"/><ellipse cx="154.1" cy="205.8" rx="4" ry="4" fill="#e1e8ec" stroke="#182230" stroke-width="1.5"/><ellipse cx="145.4" cy="105.3" rx="21" ry="24" fill="#d2dbe1" stroke="#182230" stroke-width="2"/><ellipse cx="150.4" cy="106.9" rx="1.8" ry="2.2" fill="#182230"/><ellipse cx="160.3" cy="105.1" rx="1.8" ry="2.2" fill="#182230"/><path d="M153.5,113.6 Q156.0,115.2 158.5,112.7" fill="none" stroke="#182230" stroke-width="1.2"/><line x1="138.0" y1="182.1" x2="145.6" y2="207.3" stroke="#182230" stroke-width="12" stroke-linecap="round"/><line x1="138.0" y1="182.1" x2="145.6" y2="207.3" stroke="#5ab6f0" stroke-width="9" stroke-linecap="round"/><polygon points="135.9,135.5 140.9,140.0 138.9,146.0 131.9,144.5 130.9,140.0" fill="#246a9e" stroke="#182230" stroke-width="1.2"/><line x1="145.6" y1="207.3" x2="136.9" y2="233.3" stroke="#182230" stroke-width="10" stroke-linecap="round"/><line x1="145.6" y1="207.3" x2="136.9" y2="233.3" stroke="#5ab6f0" stroke-width="7" stroke-linecap="round"/><ellipse cx="145.6" cy="207.3" rx="4" ry="4" fill="#e1e8ec" stroke="#182230" stroke-width="1.5"/><line x1="136.9" y1="235.3" x2="145.7" y2="242.5" stroke="#182230" stroke-width="10" stroke-linecap="round"/><line x1="136.9" y1="235.3" x2="145.7" y2="242.5" stroke="#5ab6f0" stroke-width="7" stroke-linecap="round"/><line x1="135.9" y1="141.5" x2="128.6" y2="162.7" stroke="#182230" stroke-width="10" stroke-linecap="round"/><line x1="135.9" y1="141.5" x2="128.6" y2="162.7" stroke="#5ab6f0" stroke-width="7" stroke-linecap="round"/><line x1="128.6" y1="162.7" x2="133.1" y2="179.5" stroke="#182230" stroke-width="9" stroke-linecap="round"/><line x1="128.6" y1="162.7" x2="133.1" y2="179.5" stroke="#5ab6f0" stroke-width="6" stroke-linecap="round"/><ellipse cx="133.1" cy="179.5" rx="4" ry="5" fill="#5ab6f0" stroke="#182230" stroke-width="1.5"/><animate attributeName="display" values="inline;none;none;none;none;none;none;none" keyTimes="0.0000;0.2597;0.3506;0.4416;0.5325;0.6234;0.7143;0.8571" calcMode="discrete" dur="770ms" repeatCount="indefinite"/></g><g display="none"><ellipse cx="143.9" cy="242" rx="30" ry="6" fill="#0a0f15"/><line x1="151.8" y1="138.5" x2="162.5" y2="156.5" stroke="#182230" stroke-width="10" stroke-linecap="round"/><line x1="151.8" y1="138.5" x2="162.5" y2="156.5" stroke="#ee9d5a" stroke-width="7" stroke-linecap="round"/><line x1="154.0" y1="205.8" x2="151.1" y2="230.7" stroke="#182230" stroke-width="10" stroke-linecap="round"/><line x1="154.0" y1="205.8" x2="151.1" y2="230.7" stroke="#ee9d5a" stroke-width="7" stroke-linecap="round"/><line x1="151.1" y1="232.7" x2="157.7" y2="240.3" stroke="#182230" stroke-width="10" stroke-linecap="round"/><line x1="151.1" y1="232.7" x2="157.7" y2="240.3" stroke="#ee9d5a" stroke-width="7" stroke-linecap="round"/><line x1="149.9" y1="179.9" x2="154.0" y2="205.8" stroke="#182230" stroke-width="12" stroke-linecap="round"/><line x1="149.9" y1="179.9" x2="154.0" y2="205.8" stroke="#ee9d5a" stroke-width="9" stroke-linecap="round"/><line x1="143.5" y1="125.4" x2="143.7" y2="144.4" stroke="#182230" stroke-width="10" stroke-linecap="round"/><line x1="143.5" y1="125.4" x2="143.7" y2="144.4" stroke="#b6c2cc" stroke-width="7" stroke-linecap="round"/><polygon points="153.4,134.4 133.8,134.5 137.9,181.0 149.9,180.9" fill="#b6c2cc" stroke="#182230" stroke-width="2" stroke-linejoin="round"/><ellipse cx="143.9" cy="181.0" rx="10" ry="7" fill="#637487" stroke="#182230" stroke-width="2"/><line x1="162.5" y1="156.5" x2="160.7" y2="173.7" stroke="#182230" stroke-width="9" stroke-linecap="round"/><line x1="162.5" y1="156.5" x2="160.7" y2="173.7" stroke="#ee9d5a" stroke-width="6" stroke-linecap="round"/><ellipse cx="160.7" cy="173.7" rx="4" ry="5" fill="#ee9d5a" stroke="#182230" stroke-width="1.5"/><ellipse cx="154.0" cy="205.8" rx="4" ry="4" fill="#e1e8ec" stroke="#182230" stroke-width="1.5"/><ellipse cx="144.7" cy="105.1" rx="21" ry="24" fill="#d2dbe1" stroke="#182230" stroke-width="2"/><ellipse cx="149.7" cy="106.6" rx="1.8" ry="2.2" fill="#182230"/><ellipse cx="159.6" cy="104.8" rx="1.8" ry="2.2" fill="#182230"/><path d="M152.9,113.3 Q155.4,114.8 157.9,112.4" fill="none" stroke="#182230" stroke-width="1.2"/><polygon points="135.5,135.4 140.5,139.9 138.5,145.9 131.5,144.4 130.5,139.9" fill="#246a9e" stroke="#182230" stroke-width="1.2"/><line x1="137.9" y1="182.1" x2="145.5" y2="207.3" stroke="#182230" stroke-width="12" stroke-linecap="round"/><line x1="137.9" y1="182.1" x2="145.5" y2="207.3" stroke="#5ab6f0" stroke-width="9" stroke-linecap="round"/><line x1="145.5" y1="207.3" x2="136.9" y2="233.3" stroke="#182230" stroke-width="10" stroke-linecap="round"/><line x1="145.5" y1="207.3" x2="136.9" y2="233.3" stroke="#5ab6f0" stroke-width="7" stroke-linecap="round"/><ellipse cx="145.5" cy="207.3" rx="4" ry="4" fill="#e1e8ec" stroke="#182230" stroke-width="1.5"/><line x1="136.9" y1="235.3" x2="145.7" y2="242.5" stroke="#182230" stroke-width="10" stroke-linecap="round"/><line x1="136.9" y1="235.3" x2="145.7" y2="242.5" stroke="#5ab6f0" stroke-width="7" stroke-linecap="round"/><line x1="135.5" y1="141.4" x2="129.3" y2="162.5" stroke="#182230" stroke-width="10" stroke-linecap="round"/><line x1="135.5" y1="141.4" x2="129.3" y2="162.5" stroke="#5ab6f0" stroke-width="7" stroke-linecap="round"/><line x1="129.3" y1="162.5" x2="135.9" y2="178.4" stroke="#182230" stroke-width="9" stroke-linecap="round"/><line x1="129.3" y1="162.5" x2="135.9" y2="178.4" stroke="#5ab6f0" stroke-width="6" stroke-linecap="round"/><ellipse cx="135.9" cy="178.4" rx="4" ry="5" fill="#5ab6f0" stroke="#182230" stroke-width="1.5"/><animate attributeName="display" values="none;inline;none;none;none;none;none;none" keyTimes="0.0000;0.2597;0.3506;0.4416;0.5325;0.6234;0.7143;0.8571" calcMode="discrete" dur="770ms" repeatCount="indefinite"/></g><g display="none"><ellipse cx="143.6" cy="242" rx="30" ry="6" fill="#0a0f15"/><line x1="150.8" y1="138.3" x2="166.3" y2="154.0" stroke="#182230" stroke-width="10" stroke-linecap="round"/><line x1="150.8" y1="138.3" x2="166.3" y2="154.0" stroke="#ee9d5a" stroke-width="7" stroke-linecap="round"/><line x1="153.9" y1="205.7" x2="151.1" y2="230.7" stroke="#182230" stroke-width="10" stroke-linecap="round"/><line x1="153.9" y1="205.7" x2="151.1" y2="230.7" stroke="#ee9d5a" stroke-width="7" stroke-linecap="round"/><line x1="151.1" y1="232.7" x2="157.7" y2="240.3" stroke="#182230" stroke-width="10" stroke-linecap="round"/><line x1="151.1" y1="232.7" x2="157.7" y2="240.3" stroke="#ee9d5a" stroke-width="7" stroke-linecap="round"/><line x1="149.6" y1="179.9" x2="153.9" y2="205.7" stroke="#182230" stroke-width="12" stroke-linecap="round"/><line x1="149.6" y1="179.9" x2="153.9" y2="205.7" stroke="#ee9d5a" stroke-width="9" stroke-linecap="round"/><line x1="142.4" y1="125.2" x2="142.8" y2="144.3" stroke="#182230" stroke-width="10" stroke-linecap="round"/><line x1="142.4" y1="125.2" x2="142.8" y2="144.3" stroke="#b6c2cc" stroke-width="7" stroke-linecap="round"/><polygon points="152.4,134.1 132.8,134.5 137.6,181.1 149.6,180.8" fill="#b6c2cc" stroke="#182230" stroke-width="2" stroke-linejoin="round"/><ellipse cx="143.6" cy="180.9" rx="10" ry="7" fill="#637487" stroke="#182230" stroke-width="2"/><line x1="166.3" y1="154.0" x2="161.2" y2="169.0" stroke="#182230" stroke-width="9" stroke-linecap="round"/><line x1="166.3" y1="154.0" x2="161.2" y2="169.0" stroke="#ee9d5a" stroke-width="6" stroke-linecap="round"/><ellipse cx="161.2" cy="169.0" rx="4" ry="5" fill="#ee9d5a" stroke="#182230" stroke-width="1.5"/><ellipse cx="143.0" cy="104.9" rx="21" ry="24" fill="#d2dbe1" stroke="#182230" stroke-width="2"/><ellipse cx="147.9" cy="105.8" rx="1.8" ry="2.2" fill="#182230"/><ellipse cx="157.8" cy="104.0" rx="1.8" ry="2.2" fill="#182230"/><path d="M151.4,112.5 Q153.9,114.0 156.3,111.6" fill="none" stroke="#182230" stroke-width="1.2"/><ellipse cx="153.9" cy="205.7" rx="4" ry="4" fill="#e1e8ec" stroke="#182230" stroke-width="1.5"/><polygon points="134.6,135.3 139.6,139.8 137.6,145.8 130.6,144.3 129.6,139.8" fill="#246a9e" stroke="#182230" stroke-width="1.2"/><line x1="137.6" y1="182.0" x2="145.4" y2="207.2" stroke="#182230" stroke-width="12" stroke-linecap="round"/><line x1="137.6" y1="182.0" x2="145.4" y2="207.2" stroke="#5ab6f0" stroke-width="9" stroke-linecap="round"/><line x1="145.4" y1="207.2" x2="136.9" y2="233.3" stroke="#182230" stroke-width="10" stroke-linecap="round"/><line x1="145.4" y1="207.2" x2="136.9" y2="233.3" stroke="#5ab6f0" stroke-width="7" stroke-linecap="round"/><ellipse cx="145.4" cy="207.2" rx="4" ry="4" fill="#e1e8ec" stroke="#182230" stroke-width="1.5"/><line x1="136.9" y1="235.3" x2="145.7" y2="242.5" stroke="#182230" stroke-width="10" stroke-linecap="round"/><line x1="136.9" y1="235.3" x2="145.7" y2="242.5" stroke="#5ab6f0" stroke-width="7" stroke-linecap="round"/><line x1="134.6" y1="141.3" x2="131.5" y2="160.7" stroke="#182230" stroke-width="10" stroke-linecap="round"/><line x1="134.6" y1="141.3" x2="131.5" y2="160.7" stroke="#5ab6f0" stroke-width="7" stroke-linecap="round"/><ellipse cx="142.5" cy="172.9" rx="4" ry="5" fill="#5ab6f0" stroke="#182230" stroke-width="1.5"/><line x1="131.5" y1="160.7" x2="142.5" y2="172.9" stroke="#182230" stroke-width="9" stroke-linecap="round"/><line x1="131.5" y1="160.7" x2="142.5" y2="172.9" stroke="#5ab6f0" stroke-width="6" stroke-linecap="round"/><animate attributeName="display" values="none;none;inline;none;none;none;none;none" keyTimes="0.0000;0.2597;0.3506;0.4416;0.5325;0.6234;0.7143;0.8571" calcMode="discrete" dur="770ms" repeatCount="indefinite"/></g><g display="none"><ellipse cx="143.3" cy="242" rx="30" ry="6" fill="#0a0f15"/><line x1="153.7" y1="205.6" x2="151.1" y2="230.7" stroke="#182230" stroke-width="10" stroke-linecap="round"/><line x1="153.7" y1="205.6" x2="151.1" y2="230.7" stroke="#ee9d5a" stroke-width="7" stroke-linecap="round"/><line x1="151.1" y1="232.7" x2="157.7" y2="240.3" stroke="#182230" stroke-width="10" stroke-linecap="round"/><line x1="151.1" y1="232.7" x2="157.7" y2="240.3" stroke="#ee9d5a" stroke-width="7" stroke-linecap="round"/><line x1="149.3" y1="179.8" x2="153.7" y2="205.6" stroke="#182230" stroke-width="12" stroke-linecap="round"/><line x1="149.3" y1="179.8" x2="153.7" y2="205.6" stroke="#ee9d5a" stroke-width="9" stroke-linecap="round"/><line x1="140.9" y1="125.0" x2="141.7" y2="144.2" stroke="#182230" stroke-width="10" stroke-linecap="round"/><line x1="140.9" y1="125.0" x2="141.7" y2="144.2" stroke="#b6c2cc" stroke-width="7" stroke-linecap="round"/><polygon points="151.0,133.7 131.5,134.6 137.3,181.1 149.3,180.6" fill="#b6c2cc" stroke="#182230" stroke-width="2" stroke-linejoin="round"/><ellipse cx="143.3" cy="180.9" rx="10" ry="7" fill="#637487" stroke="#182230" stroke-width="2"/><ellipse cx="140.8" cy="104.6" rx="21" ry="24" fill="#d2dbe1" stroke="#182230" stroke-width="2"/><path d="M143.8,105.1 Q145.7,106.4 147.4,104.5" fill="none" stroke="#182230" stroke-width="1.4"/><path d="M153.7,103.4 Q155.6,104.7 157.3,102.7" fill="none" stroke="#182230" stroke-width="1.4"/><line x1="149.4" y1="112.0" x2="154.3" y2="111.1" stroke="#182230" stroke-width="1.4"/><line x1="149.7" y1="138.2" x2="169.3" y2="149.0" stroke="#182230" stroke-width="10" stroke-linecap="round"/><line x1="149.7" y1="138.2" x2="169.3" y2="149.0" stroke="#ee9d5a" stroke-width="7" stroke-linecap="round"/><line x1="169.3" y1="149.0" x2="161.0" y2="158.2" stroke="#182230" stroke-width="9" stroke-linecap="round"/><line x1="169.3" y1="149.0" x2="161.0" y2="158.2" stroke="#ee9d5a" stroke-width="6" stroke-linecap="round"/><ellipse cx="153.7" cy="205.6" rx="4" ry="4" fill="#e1e8ec" stroke="#182230" stroke-width="1.5"/><ellipse cx="161.0" cy="158.2" rx="4" ry="5" fill="#ee9d5a" stroke="#182230" stroke-width="1.5"/><polygon points="133.4,135.1 138.4,139.6 136.4,145.6 129.4,144.1 128.4,139.6" fill="#246a9e" stroke="#182230" stroke-width="1.2"/><line x1="137.3" y1="182.0" x2="145.2" y2="207.1" stroke="#182230" stroke-width="12" stroke-linecap="round"/><line x1="137.3" y1="182.0" x2="145.2" y2="207.1" stroke="#5ab6f0" stroke-width="9" stroke-linecap="round"/><line x1="145.2" y1="207.1" x2="136.9" y2="233.3" stroke="#182230" stroke-width="10" stroke-linecap="round"/><line x1="145.2" y1="207.1" x2="136.9" y2="233.3" stroke="#5ab6f0" stroke-width="7" stroke-linecap="round"/><ellipse cx="145.2" cy="207.1" rx="4" ry="4" fill="#e1e8ec" stroke="#182230" stroke-width="1.5"/><line x1="136.9" y1="235.3" x2="145.7" y2="242.5" stroke="#182230" stroke-width="10" stroke-linecap="round"/><line x1="136.9" y1="235.3" x2="145.7" y2="242.5" stroke="#5ab6f0" stroke-width="7" stroke-linecap="round"/><ellipse cx="156.0" cy="99.2" rx="17" ry="20" fill="rgba(179,107,224,.28)" stroke="#b36be0" stroke-width="2" stroke-dasharray="4 3"/><line x1="133.4" y1="141.1" x2="134.6" y2="155.8" stroke="#182230" stroke-width="10" stroke-linecap="round"/><line x1="133.4" y1="141.1" x2="134.6" y2="155.8" stroke="#5ab6f0" stroke-width="7" stroke-linecap="round"/><ellipse cx="149.1" cy="161.0" rx="4" ry="5" fill="#5ab6f0" stroke="#182230" stroke-width="1.5"/><line x1="134.6" y1="155.8" x2="149.1" y2="161.0" stroke="#182230" stroke-width="9" stroke-linecap="round"/><line x1="134.6" y1="155.8" x2="149.1" y2="161.0" stroke="#5ab6f0" stroke-width="6" stroke-linecap="round"/><animate attributeName="display" values="none;none;none;inline;none;none;none;none" keyTimes="0.0000;0.2597;0.3506;0.4416;0.5325;0.6234;0.7143;0.8571" calcMode="discrete" dur="770ms" repeatCount="indefinite"/></g><g display="none"><ellipse cx="143.0" cy="242" rx="30" ry="6" fill="#0a0f15"/><line x1="151.1" y1="232.7" x2="157.7" y2="240.3" stroke="#182230" stroke-width="10" stroke-linecap="round"/><line x1="151.1" y1="232.7" x2="157.7" y2="240.3" stroke="#ee9d5a" stroke-width="7" stroke-linecap="round"/><line x1="153.5" y1="205.5" x2="151.1" y2="230.7" stroke="#182230" stroke-width="10" stroke-linecap="round"/><line x1="153.5" y1="205.5" x2="151.1" y2="230.7" stroke="#ee9d5a" stroke-width="7" stroke-linecap="round"/><line x1="149.0" y1="179.7" x2="153.5" y2="205.5" stroke="#182230" stroke-width="12" stroke-linecap="round"/><line x1="149.0" y1="179.7" x2="153.5" y2="205.5" stroke="#ee9d5a" stroke-width="9" stroke-linecap="round"/><line x1="139.4" y1="124.9" x2="140.6" y2="144.0" stroke="#182230" stroke-width="10" stroke-linecap="round"/><line x1="139.4" y1="124.9" x2="140.6" y2="144.0" stroke="#b6c2cc" stroke-width="7" stroke-linecap="round"/><polygon points="149.7,133.4 130.2,134.7 137.0,181.2 148.9,180.4" fill="#b6c2cc" stroke="#182230" stroke-width="2" stroke-linejoin="round"/><ellipse cx="143.0" cy="180.8" rx="10" ry="7" fill="#637487" stroke="#182230" stroke-width="2"/><ellipse cx="138.6" cy="104.5" rx="21" ry="24" fill="#d2dbe1" stroke="#182230" stroke-width="2"/><path d="M141.5,104.3 Q143.5,105.6 145.1,103.7" fill="none" stroke="#182230" stroke-width="1.4"/><path d="M151.4,102.5 Q153.4,103.8 155.0,101.9" fill="none" stroke="#182230" stroke-width="1.4"/><line x1="147.3" y1="111.1" x2="152.2" y2="110.2" stroke="#182230" stroke-width="1.4"/><line x1="148.5" y1="138.0" x2="169.8" y2="142.6" stroke="#182230" stroke-width="10" stroke-linecap="round"/><line x1="148.5" y1="138.0" x2="169.8" y2="142.6" stroke="#ee9d5a" stroke-width="7" stroke-linecap="round"/><ellipse cx="153.5" cy="205.5" rx="4" ry="4" fill="#e1e8ec" stroke="#182230" stroke-width="1.5"/><line x1="169.8" y1="142.6" x2="160.2" y2="144.0" stroke="#182230" stroke-width="9" stroke-linecap="round"/><line x1="169.8" y1="142.6" x2="160.2" y2="144.0" stroke="#ee9d5a" stroke-width="6" stroke-linecap="round"/><polygon points="132.2,135.0 137.2,139.5 135.2,145.5 128.2,144.0 127.2,139.5" fill="#246a9e" stroke="#182230" stroke-width="1.2"/><line x1="136.9" y1="181.9" x2="145.0" y2="207.0" stroke="#182230" stroke-width="12" stroke-linecap="round"/><line x1="136.9" y1="181.9" x2="145.0" y2="207.0" stroke="#5ab6f0" stroke-width="9" stroke-linecap="round"/><ellipse cx="160.2" cy="144.0" rx="4" ry="5" fill="#ee9d5a" stroke="#182230" stroke-width="1.5"/><line x1="145.0" y1="207.0" x2="136.9" y2="233.3" stroke="#182230" stroke-width="10" stroke-linecap="round"/><line x1="145.0" y1="207.0" x2="136.9" y2="233.3" stroke="#5ab6f0" stroke-width="7" stroke-linecap="round"/><ellipse cx="145.0" cy="207.0" rx="4" ry="4" fill="#e1e8ec" stroke="#182230" stroke-width="1.5"/><line x1="136.9" y1="235.3" x2="145.7" y2="242.5" stroke="#182230" stroke-width="10" stroke-linecap="round"/><line x1="136.9" y1="235.3" x2="145.7" y2="242.5" stroke="#5ab6f0" stroke-width="7" stroke-linecap="round"/><ellipse cx="156.0" cy="99.2" rx="17" ry="20" fill="rgba(179,107,224,.28)" stroke="#b36be0" stroke-width="2" stroke-dasharray="4 3"/><line x1="132.2" y1="141.0" x2="137.6" y2="148.8" stroke="#182230" stroke-width="10" stroke-linecap="round"/><line x1="132.2" y1="141.0" x2="137.6" y2="148.8" stroke="#5ab6f0" stroke-width="7" stroke-linecap="round"/><ellipse cx="152.4" cy="145.9" rx="4" ry="5" fill="#5ab6f0" stroke="#182230" stroke-width="1.5"/><line x1="137.6" y1="148.8" x2="152.4" y2="145.9" stroke="#182230" stroke-width="9" stroke-linecap="round"/><line x1="137.6" y1="148.8" x2="152.4" y2="145.9" stroke="#5ab6f0" stroke-width="6" stroke-linecap="round"/><animate attributeName="display" values="none;none;none;none;inline;none;none;none" keyTimes="0.0000;0.2597;0.3506;0.4416;0.5325;0.6234;0.7143;0.8571" calcMode="discrete" dur="770ms" repeatCount="indefinite"/></g><g display="none"><ellipse cx="142.7" cy="242" rx="30" ry="6" fill="#0a0f15"/><line x1="151.1" y1="232.7" x2="157.7" y2="240.3" stroke="#182230" stroke-width="10" stroke-linecap="round"/><line x1="151.1" y1="232.7" x2="157.7" y2="240.3" stroke="#ee9d5a" stroke-width="7" stroke-linecap="round"/><line x1="153.3" y1="205.4" x2="151.1" y2="230.7" stroke="#182230" stroke-width="10" stroke-linecap="round"/><line x1="153.3" y1="205.4" x2="151.1" y2="230.7" stroke="#ee9d5a" stroke-width="7" stroke-linecap="round"/><line x1="148.7" y1="179.7" x2="153.3" y2="205.4" stroke="#182230" stroke-width="12" stroke-linecap="round"/><line x1="148.7" y1="179.7" x2="153.3" y2="205.4" stroke="#ee9d5a" stroke-width="9" stroke-linecap="round"/><line x1="138.3" y1="124.8" x2="139.8" y2="144.0" stroke="#182230" stroke-width="10" stroke-linecap="round"/><line x1="138.3" y1="124.8" x2="139.8" y2="144.0" stroke="#b6c2cc" stroke-width="7" stroke-linecap="round"/><polygon points="148.7,133.2 129.3,134.8 136.7,181.2 148.7,180.3" fill="#b6c2cc" stroke="#182230" stroke-width="2" stroke-linejoin="round"/><ellipse cx="142.7" cy="180.8" rx="10" ry="7" fill="#637487" stroke="#182230" stroke-width="2"/><ellipse cx="136.9" cy="104.5" rx="21" ry="24" fill="#d2dbe1" stroke="#182230" stroke-width="2"/><path d="M139.7,103.7 Q141.7,105.0 143.3,103.1" fill="none" stroke="#182230" stroke-width="1.4"/><path d="M149.6,101.9 Q151.6,103.2 153.2,101.3" fill="none" stroke="#182230" stroke-width="1.4"/><line x1="145.7" y1="110.4" x2="150.6" y2="109.5" stroke="#182230" stroke-width="1.4"/><line x1="147.6" y1="138.0" x2="168.3" y2="137.3" stroke="#182230" stroke-width="10" stroke-linecap="round"/><line x1="147.6" y1="138.0" x2="168.3" y2="137.3" stroke="#ee9d5a" stroke-width="7" stroke-linecap="round"/><ellipse cx="153.3" cy="205.4" rx="4" ry="4" fill="#e1e8ec" stroke="#182230" stroke-width="1.5"/><line x1="168.3" y1="137.3" x2="159.0" y2="132.3" stroke="#182230" stroke-width="9" stroke-linecap="round"/><line x1="168.3" y1="137.3" x2="159.0" y2="132.3" stroke="#ee9d5a" stroke-width="6" stroke-linecap="round"/><polygon points="131.3,134.9 136.3,139.4 134.3,145.4 127.3,143.9 126.3,139.4" fill="#246a9e" stroke="#182230" stroke-width="1.2"/><line x1="136.7" y1="181.8" x2="144.9" y2="206.9" stroke="#182230" stroke-width="12" stroke-linecap="round"/><line x1="136.7" y1="181.8" x2="144.9" y2="206.9" stroke="#5ab6f0" stroke-width="9" stroke-linecap="round"/><ellipse cx="159.0" cy="132.3" rx="4" ry="5" fill="#ee9d5a" stroke="#182230" stroke-width="1.5"/><line x1="144.9" y1="206.9" x2="136.9" y2="233.3" stroke="#182230" stroke-width="10" stroke-linecap="round"/><line x1="144.9" y1="206.9" x2="136.9" y2="233.3" stroke="#5ab6f0" stroke-width="7" stroke-linecap="round"/><ellipse cx="144.9" cy="206.9" rx="4" ry="4" fill="#e1e8ec" stroke="#182230" stroke-width="1.5"/><line x1="136.9" y1="235.3" x2="145.7" y2="242.5" stroke="#182230" stroke-width="10" stroke-linecap="round"/><line x1="136.9" y1="235.3" x2="145.7" y2="242.5" stroke="#5ab6f0" stroke-width="7" stroke-linecap="round"/><ellipse cx="156.0" cy="99.2" rx="17" ry="20" fill="rgba(179,107,224,.28)" stroke="#b36be0" stroke-width="2" stroke-dasharray="4 3"/><line x1="131.3" y1="140.9" x2="139.4" y2="142.6" stroke="#182230" stroke-width="10" stroke-linecap="round"/><line x1="131.3" y1="140.9" x2="139.4" y2="142.6" stroke="#5ab6f0" stroke-width="7" stroke-linecap="round"/><ellipse cx="152.2" cy="133.7" rx="4" ry="5" fill="#5ab6f0" stroke="#182230" stroke-width="1.5"/><line x1="139.4" y1="142.6" x2="152.2" y2="133.7" stroke="#182230" stroke-width="9" stroke-linecap="round"/><line x1="139.4" y1="142.6" x2="152.2" y2="133.7" stroke="#5ab6f0" stroke-width="6" stroke-linecap="round"/><animate attributeName="display" values="none;none;none;none;none;inline;none;none" keyTimes="0.0000;0.2597;0.3506;0.4416;0.5325;0.6234;0.7143;0.8571" calcMode="discrete" dur="770ms" repeatCount="indefinite"/></g><g display="none"><ellipse cx="142.6" cy="242" rx="30" ry="6" fill="#0a0f15"/><line x1="151.1" y1="232.7" x2="157.7" y2="240.3" stroke="#182230" stroke-width="10" stroke-linecap="round"/><line x1="151.1" y1="232.7" x2="157.7" y2="240.3" stroke="#ee9d5a" stroke-width="7" stroke-linecap="round"/><line x1="153.3" y1="205.4" x2="151.1" y2="230.7" stroke="#182230" stroke-width="10" stroke-linecap="round"/><line x1="153.3" y1="205.4" x2="151.1" y2="230.7" stroke="#ee9d5a" stroke-width="7" stroke-linecap="round"/><line x1="148.6" y1="179.7" x2="153.3" y2="205.4" stroke="#182230" stroke-width="12" stroke-linecap="round"/><line x1="148.6" y1="179.7" x2="153.3" y2="205.4" stroke="#ee9d5a" stroke-width="9" stroke-linecap="round"/><line x1="137.8" y1="124.8" x2="139.4" y2="144.0" stroke="#182230" stroke-width="10" stroke-linecap="round"/><line x1="137.8" y1="124.8" x2="139.4" y2="144.0" stroke="#b6c2cc" stroke-width="7" stroke-linecap="round"/><polygon points="148.3,133.2 128.9,134.8 136.6,181.3 148.6,180.2" fill="#b6c2cc" stroke="#182230" stroke-width="2" stroke-linejoin="round"/><ellipse cx="142.6" cy="180.7" rx="10" ry="7" fill="#637487" stroke="#182230" stroke-width="2"/><ellipse cx="136.2" cy="104.5" rx="21" ry="24" fill="#d2dbe1" stroke="#182230" stroke-width="2"/><path d="M139.0,103.5 Q141.0,104.8 142.6,102.9" fill="none" stroke="#182230" stroke-width="1.4"/><path d="M148.9,101.7 Q150.9,103.0 152.5,101.1" fill="none" stroke="#182230" stroke-width="1.4"/><line x1="145.1" y1="110.2" x2="150.0" y2="109.3" stroke="#182230" stroke-width="1.4"/><line x1="147.2" y1="138.0" x2="167.2" y2="135.2" stroke="#182230" stroke-width="10" stroke-linecap="round"/><line x1="147.2" y1="138.0" x2="167.2" y2="135.2" stroke="#ee9d5a" stroke-width="7" stroke-linecap="round"/><ellipse cx="153.3" cy="205.4" rx="4" ry="4" fill="#e1e8ec" stroke="#182230" stroke-width="1.5"/><line x1="167.2" y1="135.2" x2="158.5" y2="127.8" stroke="#182230" stroke-width="9" stroke-linecap="round"/><line x1="167.2" y1="135.2" x2="158.5" y2="127.8" stroke="#ee9d5a" stroke-width="6" stroke-linecap="round"/><polygon points="130.9,134.9 135.9,139.4 133.9,145.4 126.9,143.9 125.9,139.4" fill="#246a9e" stroke="#182230" stroke-width="1.2"/><line x1="136.6" y1="181.8" x2="144.8" y2="206.9" stroke="#182230" stroke-width="12" stroke-linecap="round"/><line x1="136.6" y1="181.8" x2="144.8" y2="206.9" stroke="#5ab6f0" stroke-width="9" stroke-linecap="round"/><ellipse cx="158.5" cy="127.8" rx="4" ry="5" fill="#ee9d5a" stroke="#182230" stroke-width="1.5"/><line x1="144.8" y1="206.9" x2="136.9" y2="233.3" stroke="#182230" stroke-width="10" stroke-linecap="round"/><line x1="144.8" y1="206.9" x2="136.9" y2="233.3" stroke="#5ab6f0" stroke-width="7" stroke-linecap="round"/><ellipse cx="144.8" cy="206.9" rx="4" ry="4" fill="#e1e8ec" stroke="#182230" stroke-width="1.5"/><line x1="136.9" y1="235.3" x2="145.7" y2="242.5" stroke="#182230" stroke-width="10" stroke-linecap="round"/><line x1="136.9" y1="235.3" x2="145.7" y2="242.5" stroke="#5ab6f0" stroke-width="7" stroke-linecap="round"/><ellipse cx="156.0" cy="99.2" rx="17" ry="20" fill="rgba(179,107,224,.28)" stroke="#b36be0" stroke-width="2" stroke-dasharray="4 3"/><line x1="130.9" y1="140.9" x2="140.0" y2="140.1" stroke="#182230" stroke-width="10" stroke-linecap="round"/><line x1="130.9" y1="140.9" x2="140.0" y2="140.1" stroke="#5ab6f0" stroke-width="7" stroke-linecap="round"/><ellipse cx="151.4" cy="129.1" rx="4" ry="5" fill="#5ab6f0" stroke="#182230" stroke-width="1.5"/><line x1="140.0" y1="140.1" x2="151.4" y2="129.1" stroke="#182230" stroke-width="9" stroke-linecap="round"/><line x1="140.0" y1="140.1" x2="151.4" y2="129.1" stroke="#5ab6f0" stroke-width="6" stroke-linecap="round"/><animate attributeName="display" values="none;none;none;none;none;none;inline;none" keyTimes="0.0000;0.2597;0.3506;0.4416;0.5325;0.6234;0.7143;0.8571" calcMode="discrete" dur="770ms" repeatCount="indefinite"/></g><g display="none"><ellipse cx="143.3" cy="242" rx="30" ry="6" fill="#0a0f15"/><line x1="152.3" y1="230.8" x2="157.7" y2="240.3" stroke="#182230" stroke-width="10" stroke-linecap="round"/><line x1="152.3" y1="230.8" x2="157.7" y2="240.3" stroke="#ee9d5a" stroke-width="7" stroke-linecap="round"/><line x1="149.9" y1="179.5" x2="155.6" y2="204.3" stroke="#182230" stroke-width="12" stroke-linecap="round"/><line x1="149.9" y1="179.5" x2="155.6" y2="204.3" stroke="#ee9d5a" stroke-width="9" stroke-linecap="round"/><line x1="155.6" y1="204.3" x2="152.3" y2="228.8" stroke="#182230" stroke-width="10" stroke-linecap="round"/><line x1="155.6" y1="204.3" x2="152.3" y2="228.8" stroke="#ee9d5a" stroke-width="7" stroke-linecap="round"/><line x1="138.0" y1="124.8" x2="139.5" y2="143.9" stroke="#182230" stroke-width="10" stroke-linecap="round"/><line x1="138.0" y1="124.8" x2="139.5" y2="143.9" stroke="#b6c2cc" stroke-width="7" stroke-linecap="round"/><polygon points="148.8,132.9 128.0,135.1 136.9,181.3 149.8,179.9" fill="#b6c2cc" stroke="#182230" stroke-width="2" stroke-linejoin="round"/><ellipse cx="143.3" cy="180.6" rx="10" ry="7" fill="#637487" stroke="#182230" stroke-width="2"/><ellipse cx="137.4" cy="104.3" rx="21" ry="24" fill="#d2dbe1" stroke="#182230" stroke-width="2"/><path d="M142.3,102.5 Q144.0,104.0 145.4,102.2" fill="none" stroke="#182230" stroke-width="1.4"/><path d="M150.9,101.6 Q152.6,103.0 153.9,101.2" fill="none" stroke="#182230" stroke-width="1.4"/><line x1="147.6" y1="109.6" x2="151.9" y2="109.1" stroke="#182230" stroke-width="1.4"/><line x1="148.0" y1="137.9" x2="167.6" y2="136.5" stroke="#182230" stroke-width="10" stroke-linecap="round"/><line x1="148.0" y1="137.9" x2="167.6" y2="136.5" stroke="#ee9d5a" stroke-width="7" stroke-linecap="round"/><polygon points="130.2,134.9 135.2,139.4 133.2,145.4 126.2,143.9 125.2,139.4" fill="#246a9e" stroke="#182230" stroke-width="1.2"/><line x1="167.6" y1="136.5" x2="157.9" y2="129.4" stroke="#182230" stroke-width="9" stroke-linecap="round"/><line x1="167.6" y1="136.5" x2="157.9" y2="129.4" stroke="#ee9d5a" stroke-width="6" stroke-linecap="round"/><ellipse cx="155.6" cy="204.3" rx="4" ry="4" fill="#e1e8ec" stroke="#182230" stroke-width="1.5"/><line x1="136.8" y1="181.7" x2="144.9" y2="206.7" stroke="#182230" stroke-width="12" stroke-linecap="round"/><line x1="136.8" y1="181.7" x2="144.9" y2="206.7" stroke="#5ab6f0" stroke-width="9" stroke-linecap="round"/><line x1="144.9" y1="206.7" x2="136.9" y2="233.3" stroke="#182230" stroke-width="10" stroke-linecap="round"/><line x1="144.9" y1="206.7" x2="136.9" y2="233.3" stroke="#5ab6f0" stroke-width="7" stroke-linecap="round"/><ellipse cx="144.9" cy="206.7" rx="4" ry="4" fill="#e1e8ec" stroke="#182230" stroke-width="1.5"/><ellipse cx="157.9" cy="129.4" rx="4" ry="5" fill="#ee9d5a" stroke="#182230" stroke-width="1.5"/><line x1="136.9" y1="235.3" x2="145.7" y2="242.5" stroke="#182230" stroke-width="10" stroke-linecap="round"/><line x1="136.9" y1="235.3" x2="145.7" y2="242.5" stroke="#5ab6f0" stroke-width="7" stroke-linecap="round"/><ellipse cx="156.0" cy="99.2" rx="17" ry="20" fill="rgba(179,107,224,.28)" stroke="#b36be0" stroke-width="2" stroke-dasharray="4 3"/><line x1="130.2" y1="140.9" x2="138.1" y2="139.0" stroke="#182230" stroke-width="10" stroke-linecap="round"/><line x1="130.2" y1="140.9" x2="138.1" y2="139.0" stroke="#5ab6f0" stroke-width="7" stroke-linecap="round"/><ellipse cx="150.0" cy="127.8" rx="4" ry="5" fill="#5ab6f0" stroke="#182230" stroke-width="1.5"/><line x1="138.1" y1="139.0" x2="150.0" y2="127.8" stroke="#182230" stroke-width="9" stroke-linecap="round"/><line x1="138.1" y1="139.0" x2="150.0" y2="127.8" stroke="#5ab6f0" stroke-width="6" stroke-linecap="round"/><animate attributeName="display" values="none;none;none;none;none;none;none;inline" keyTimes="0.0000;0.2597;0.3506;0.4416;0.5325;0.6234;0.7143;0.8571" calcMode="discrete" dur="770ms" repeatCount="indefinite"/></g></g></svg>
